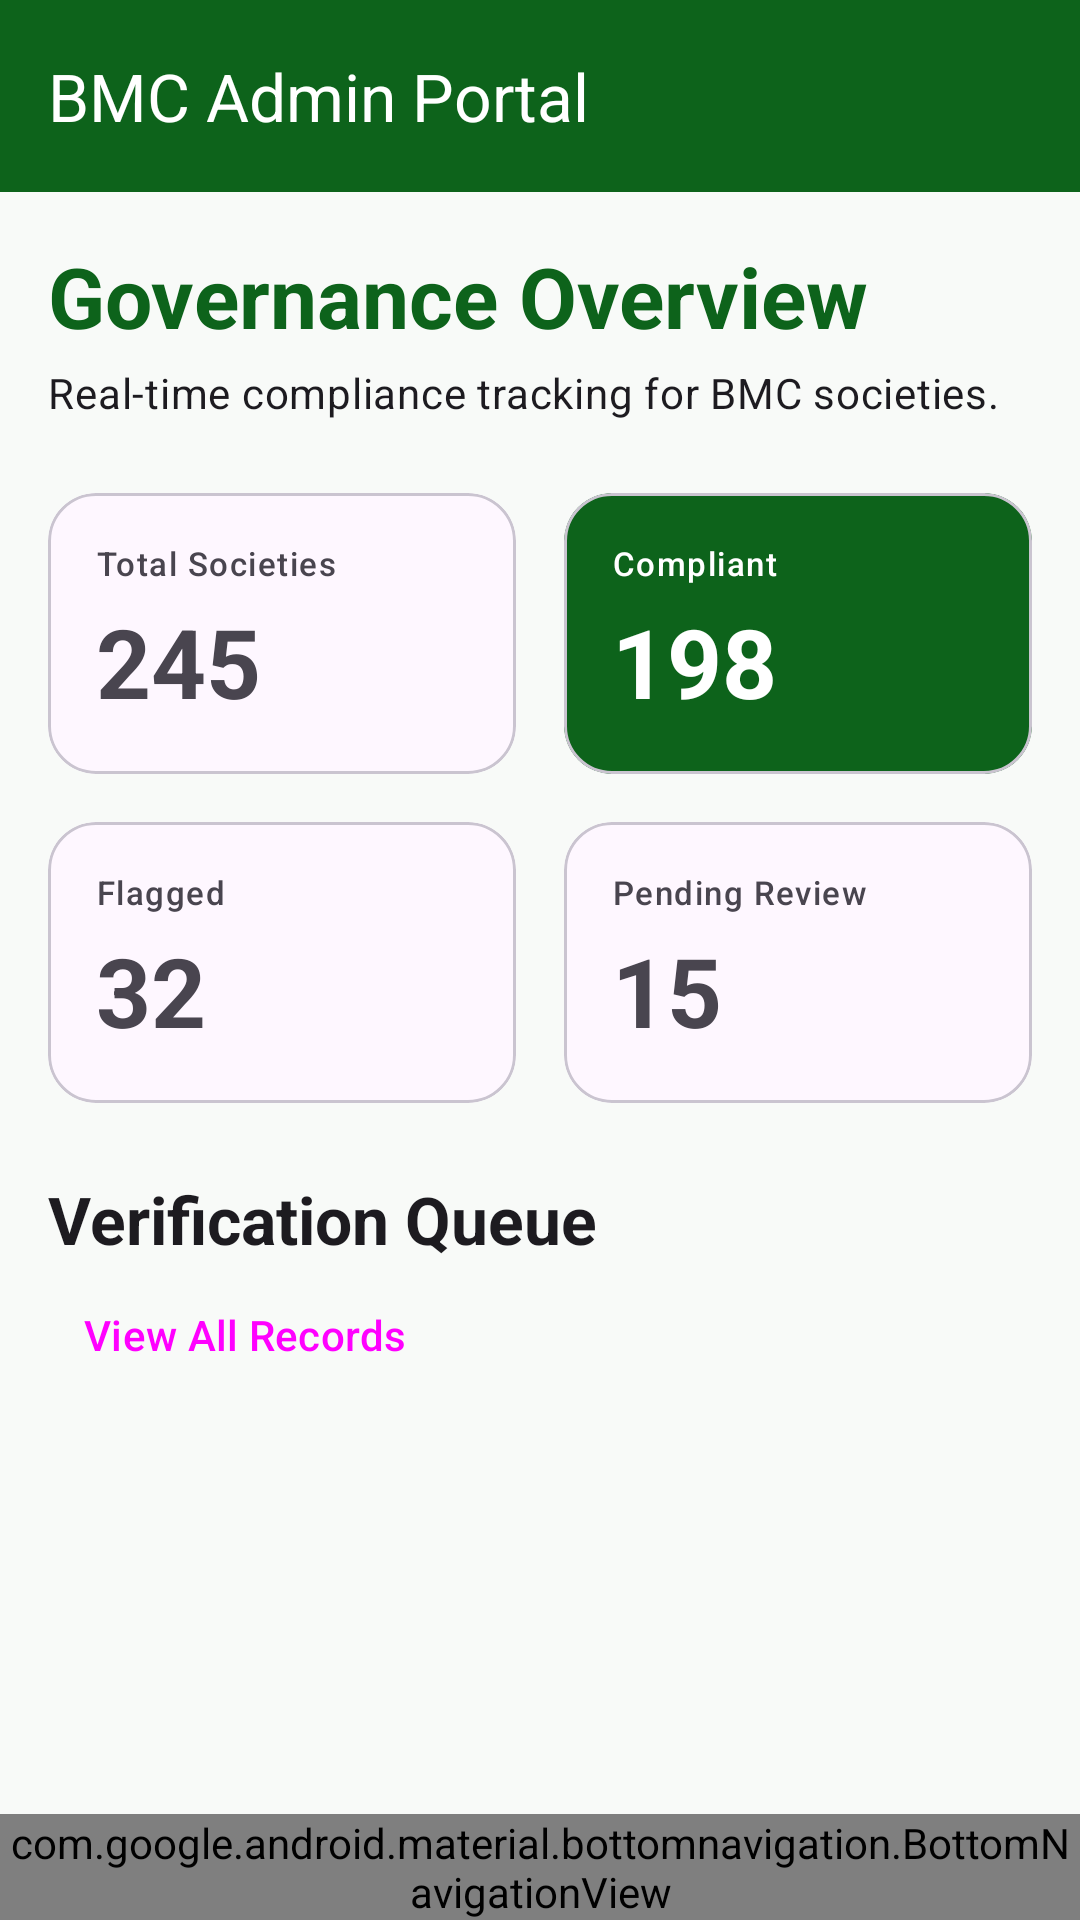

This screen was rendered from an Android layout file. Write that file and the resources it references.
<!-- AndroidManifest.xml: application theme Theme.GreenTaxVerify -->
<!-- res/layout/activity_admin_dashboard.xml -->
<?xml version="1.0" encoding="utf-8"?>
<androidx.coordinatorlayout.widget.CoordinatorLayout xmlns:android="http://schemas.android.com/apk/res/android"
    xmlns:app="http://schemas.android.com/apk/res-auto"
    android:layout_width="match_parent"
    android:layout_height="match_parent"
    android:background="@color/surface">

    
    <com.google.android.material.appbar.AppBarLayout
        android:layout_width="match_parent"
        android:layout_height="wrap_content">

        <com.google.android.material.appbar.MaterialToolbar
            android:id="@+id/toolbar_admin"
            android:layout_width="match_parent"
            android:layout_height="?attr/actionBarSize"
            android:background="@color/primary"
            app:title="BMC Admin Portal"
            app:titleTextColor="@android:color/white" />

    </com.google.android.material.appbar.AppBarLayout>

    <androidx.core.widget.NestedScrollView
        android:layout_width="match_parent"
        android:layout_height="match_parent"
        android:paddingBottom="80dp"
        android:clipToPadding="false"
        app:layout_behavior="@string/appbar_scrolling_view_behavior">

        <LinearLayout
            android:layout_width="match_parent"
            android:layout_height="wrap_content"
            android:orientation="vertical"
            android:padding="16dp">

            
            <TextView
                android:id="@+id/tv_admin_title"
                android:layout_width="wrap_content"
                android:layout_height="wrap_content"
                android:text="Governance Overview"
                android:textAppearance="@style/TextAppearance.Material3.HeadlineMedium"
                android:textColor="@color/primary"
                android:textStyle="bold" />

            <TextView
                android:id="@+id/tv_admin_subtitle"
                android:layout_width="wrap_content"
                android:layout_height="wrap_content"
                android:layout_marginTop="4dp"
                android:text="Real-time compliance tracking for BMC societies."
                android:textAppearance="@style/TextAppearance.Material3.BodyMedium" />

            
            <LinearLayout
                android:layout_width="match_parent"
                android:layout_height="wrap_content"
                android:layout_marginTop="24dp"
                android:orientation="horizontal"
                android:baselineAligned="false">

                
                <com.google.android.material.card.MaterialCardView
                    android:layout_width="0dp"
                    android:layout_height="wrap_content"
                    android:layout_weight="1"
                    android:layout_marginEnd="8dp"
                    app:cardCornerRadius="16dp"
                    app:cardElevation="0dp">

                    <LinearLayout
                        android:layout_width="match_parent"
                        android:layout_height="wrap_content"
                        android:orientation="vertical"
                        android:padding="16dp">

                        <TextView
                            android:id="@+id/tv_label_total"
                            android:layout_width="wrap_content"
                            android:layout_height="wrap_content"
                            android:text="Total Societies"
                            android:textAppearance="@style/TextAppearance.Material3.LabelSmall" />

                        <TextView
                            android:id="@+id/tv_total_societies"
                            android:layout_width="wrap_content"
                            android:layout_height="wrap_content"
                            android:layout_marginTop="4dp"
                            android:text="245"
                            android:textAppearance="@style/TextAppearance.Material3.HeadlineLarge"
                            android:textStyle="bold" />

                    </LinearLayout>

                </com.google.android.material.card.MaterialCardView>

                
                <com.google.android.material.card.MaterialCardView
                    android:layout_width="0dp"
                    android:layout_height="wrap_content"
                    android:layout_weight="1"
                    android:layout_marginStart="8dp"
                    app:cardCornerRadius="16dp"
                    app:cardBackgroundColor="@color/primary"
                    app:cardElevation="0dp">

                    <LinearLayout
                        android:layout_width="match_parent"
                        android:layout_height="wrap_content"
                        android:orientation="vertical"
                        android:padding="16dp">

                        <TextView
                            android:id="@+id/tv_label_compliant"
                            android:layout_width="wrap_content"
                            android:layout_height="wrap_content"
                            android:text="Compliant"
                            android:textAppearance="@style/TextAppearance.Material3.LabelSmall"
                            android:textColor="@android:color/white" />

                        <TextView
                            android:id="@+id/tv_compliant_count"
                            android:layout_width="wrap_content"
                            android:layout_height="wrap_content"
                            android:layout_marginTop="4dp"
                            android:text="198"
                            android:textAppearance="@style/TextAppearance.Material3.HeadlineLarge"
                            android:textColor="@android:color/white"
                            android:textStyle="bold" />

                    </LinearLayout>

                </com.google.android.material.card.MaterialCardView>

            </LinearLayout>

            
            <LinearLayout
                android:layout_width="match_parent"
                android:layout_height="wrap_content"
                android:layout_marginTop="16dp"
                android:orientation="horizontal"
                android:baselineAligned="false">

                
                <com.google.android.material.card.MaterialCardView
                    android:layout_width="0dp"
                    android:layout_height="wrap_content"
                    android:layout_weight="1"
                    android:layout_marginEnd="8dp"
                    app:cardCornerRadius="16dp"
                    app:cardElevation="0dp">

                    <LinearLayout
                        android:layout_width="match_parent"
                        android:layout_height="wrap_content"
                        android:orientation="vertical"
                        android:padding="16dp">

                        <TextView
                            android:id="@+id/tv_label_flagged"
                            android:layout_width="wrap_content"
                            android:layout_height="wrap_content"
                            android:text="Flagged"
                            android:textAppearance="@style/TextAppearance.Material3.LabelSmall" />

                        <TextView
                            android:id="@+id/tv_flagged_count"
                            android:layout_width="wrap_content"
                            android:layout_height="wrap_content"
                            android:layout_marginTop="4dp"
                            android:text="32"
                            android:textAppearance="@style/TextAppearance.Material3.HeadlineLarge"
                            android:textStyle="bold" />

                    </LinearLayout>

                </com.google.android.material.card.MaterialCardView>

                
                <com.google.android.material.card.MaterialCardView
                    android:layout_width="0dp"
                    android:layout_height="wrap_content"
                    android:layout_weight="1"
                    android:layout_marginStart="8dp"
                    app:cardCornerRadius="16dp"
                    app:cardElevation="0dp">

                    <LinearLayout
                        android:layout_width="match_parent"
                        android:layout_height="wrap_content"
                        android:orientation="vertical"
                        android:padding="16dp">

                        <TextView
                            android:id="@+id/tv_label_pending"
                            android:layout_width="wrap_content"
                            android:layout_height="wrap_content"
                            android:text="Pending Review"
                            android:textAppearance="@style/TextAppearance.Material3.LabelSmall" />

                        <TextView
                            android:id="@+id/tv_pending_count"
                            android:layout_width="wrap_content"
                            android:layout_height="wrap_content"
                            android:layout_marginTop="4dp"
                            android:text="15"
                            android:textAppearance="@style/TextAppearance.Material3.HeadlineLarge"
                            android:textStyle="bold" />

                    </LinearLayout>

                </com.google.android.material.card.MaterialCardView>

            </LinearLayout>

            
            <TextView
                android:id="@+id/tv_queue_title"
                android:layout_width="wrap_content"
                android:layout_height="wrap_content"
                android:layout_marginTop="24dp"
                android:text="Verification Queue"
                android:textAppearance="@style/TextAppearance.Material3.TitleLarge"
                android:textStyle="bold" />

            <Button
                android:id="@+id/btn_view_all_records"
                android:layout_width="wrap_content"
                android:layout_height="wrap_content"
                android:text="View All Records"
                style="@style/Widget.Material3.Button.TextButton" />

            
            <androidx.recyclerview.widget.RecyclerView
                android:id="@+id/rv_verification_queue"
                android:layout_width="match_parent"
                android:layout_height="wrap_content"
                android:nestedScrollingEnabled="false" />

        </LinearLayout>

    </androidx.core.widget.NestedScrollView>

    
    <com.google.android.material.bottomnavigation.BottomNavigationView
        android:id="@+id/bottom_nav_admin"
        android:layout_width="match_parent"
        android:layout_height="wrap_content"
        android:layout_gravity="bottom"
        app:menu="@menu/menu_admin_nav" />

</androidx.coordinatorlayout.widget.CoordinatorLayout>
<!-- resources referenced by this layout -->
<resources>
  <color name="primary">#0d631b</color>
  <color name="surface">#f8faf8</color>
  <style name="Theme.GreenTaxVerify" parent="Base.Theme.GreenTaxVerify" />
  <style name="Base.Theme.GreenTaxVerify" parent="Theme.Material3.DayNight.NoActionBar">
          
          
      </style>
</resources>
